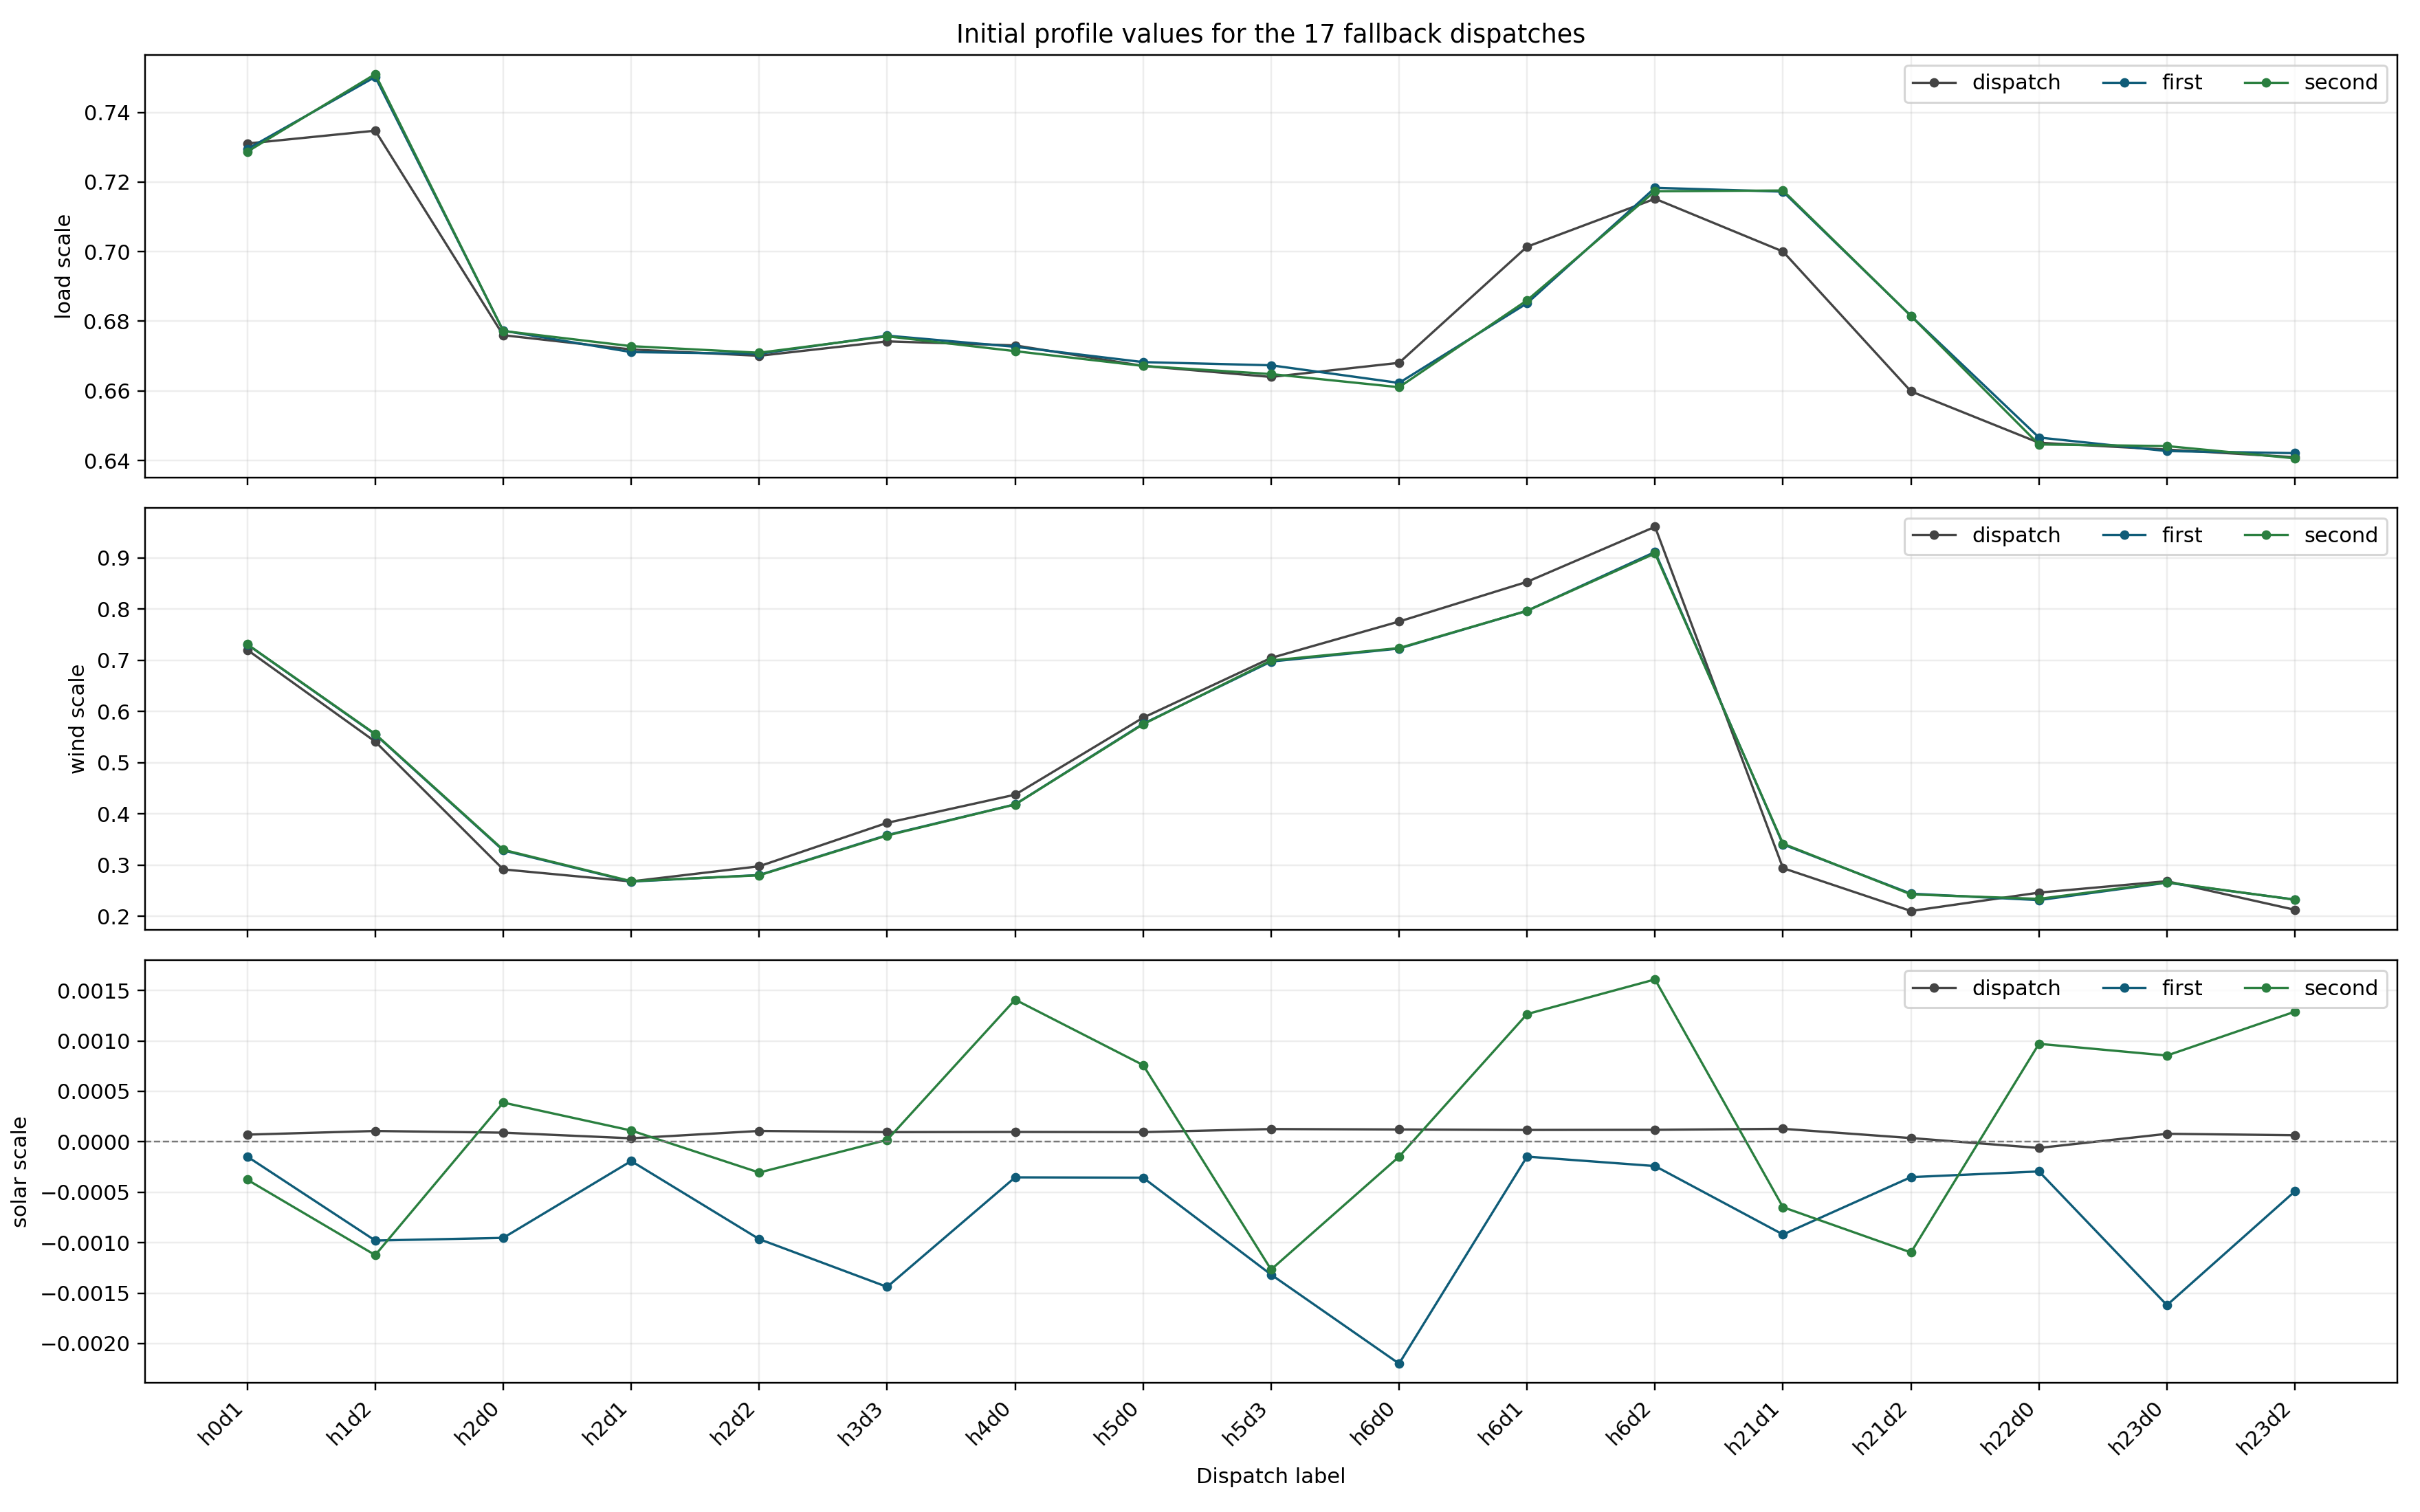

The data file committed next to this chart (first rows):
label, hour, dispatch, load_dispatch, load_first, load_second, wind_dispatch, wind_first, wind_second, solar_dispatch, solar_first, solar_second, dispatch_init, first_init, second_init
h0d1, 0, 1, 0.7311, 0.7295, 0.7287, 0.7203, 0.7309, 0.7312, 7.083874301047402e-05, -0.0001464, -0.0003758, ok, TDS init failed exit_code=1, TDS init failed exit_code=1
h1d2, 1, 2, 0.7348, 0.7502, 0.751, 0.5413, 0.5553, 0.5561, 0.0001071, -0.000979, -0.001123, ok, TDS init failed exit_code=1, TDS init failed exit_code=1
h2d0, 2, 0, 0.676, 0.6773, 0.6772, 0.2919, 0.329, 0.3302, 9.024561191311568e-05, -0.0009525, 0.0003884, ok, TDS init failed exit_code=1, ok
h2d1, 2, 1, 0.6719, 0.6711, 0.6729, 0.2684, 0.2681, 0.2688, 3.456799759184725e-05, -0.000191, 0.0001116, ok, TDS init failed exit_code=1, ok
h2d2, 2, 2, 0.6701, 0.6707, 0.671, 0.2979, 0.2809, 0.2803, 0.0001075, -0.0009646, -0.0003049, ok, TDS init failed exit_code=1, TDS init failed exit_code=1
h3d3, 3, 3, 0.6742, 0.6759, 0.6757, 0.3827, 0.3588, 0.358, 9.580793428441046e-05, -0.001438, 1.879948259554192e-05, ok, TDS init failed exit_code=1, ok
h4d0, 4, 0, 0.6731, 0.6727, 0.6714, 0.4377, 0.4188, 0.4185, 9.743693303304096e-05, -0.0003526, 0.001408, ok, TDS init failed exit_code=1, ok
h5d0, 5, 0, 0.6672, 0.6683, 0.6672, 0.5879, 0.5761, 0.5751, 9.563907207060747e-05, -0.0003558, 0.0007604, ok, TDS init failed exit_code=1, ok
h5d3, 5, 3, 0.664, 0.6674, 0.6648, 0.7045, 0.6975, 0.6995, 0.0001263, -0.001316, -0.001266, ok, TDS init failed exit_code=1, TDS init failed exit_code=1
h6d0, 6, 0, 0.6681, 0.6623, 0.6611, 0.7756, 0.7229, 0.7238, 0.0001219, -0.002199, -0.0001476, ok, TDS init failed exit_code=1, TDS init failed exit_code=1
h6d1, 6, 1, 0.7014, 0.6852, 0.686, 0.853, 0.7965, 0.7965, 0.0001172, -0.000147, 0.001266, ok, TDS init failed exit_code=1, ok
h6d2, 6, 2, 0.7152, 0.7183, 0.7174, 0.9605, 0.9113, 0.9085, 0.0001186, -0.0002407, 0.001609, ok, TDS init failed exit_code=1, ok
h21d1, 21, 1, 0.7, 0.7172, 0.7176, 0.2943, 0.3405, 0.3421, 0.0001285, -0.000919, -0.0006487, ok, TDS init failed exit_code=1, TDS init failed exit_code=1
h21d2, 21, 2, 0.6599, 0.6815, 0.6815, 0.2107, 0.2445, 0.2431, 3.682492868013698e-05, -0.0003503, -0.001097, ok, TDS init failed exit_code=1, TDS init failed exit_code=1
h22d0, 22, 0, 0.6451, 0.6466, 0.6446, 0.2466, 0.2319, 0.2343, -6.120441728826741e-05, -0.0002941, 0.0009709, ok, TDS init failed exit_code=1, ok
h23d0, 23, 0, 0.6431, 0.6427, 0.6441, 0.2688, 0.2659, 0.2666, 7.901051701102025e-05, -0.001619, 0.0008549, ok, TDS init failed exit_code=1, ok
h23d2, 23, 2, 0.6409, 0.6421, 0.6406, 0.213, 0.2329, 0.2328, 6.512401228946977e-05, -0.0004908, 0.00129, ok, TDS init failed exit_code=1, ok
